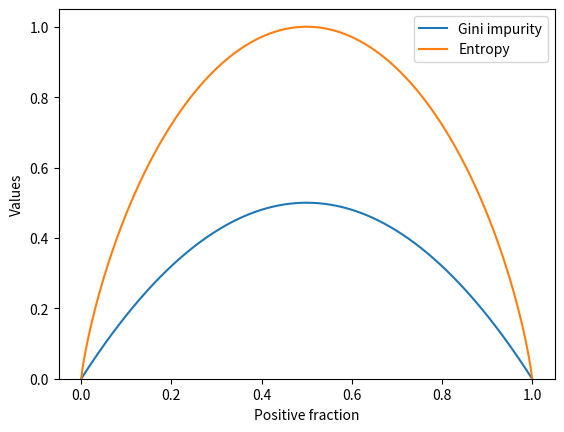

Write Python code to recreate this figure.
"""
@Description: The metrics for measuring a split
[redacted]
[redacted]
@CreatedTime: 2023-05-28 15:36:19
"""

# In binary cases, Gini Impurity, under different values of the positive class fraction,
# can be visualized by the following code blocks:
import matplotlib.pyplot as plt
import numpy as np

pos_fraction = np.linspace(0, 1, 1000)
gini = 1 - pos_fraction**2 - (1 - pos_fraction)**2
plt.plot(pos_fraction, gini, label='Gini impurity')
plt.ylim(0, 1.05)
plt.xlabel('Positive fraction')


def gini_impurity(labels):
    if not labels:
        return 0
    counts = np.unique(labels, return_counts=True)[1]
    fractions = counts / float(len(labels))
    return 1 - np.sum(fractions ** 2)


pos_fraction = np.linspace(0.00001, .99999, 1000)
ent = -pos_fraction * np.log2(pos_fraction) - \
    (1 - pos_fraction) * np.log2(1 - pos_fraction)

plt.plot(pos_fraction, ent, label='Entropy')
plt.ylabel('Values')
plt.legend()


def entropy(labels):
    if not labels:
        return 0
    counts = np.unique(labels, return_counts=True)[1]
    fractions = counts / len(labels)
    return -np.sum(fractions * np.log2(fractions))


criterion_function = {'gini': gini_impurity,
                      'entropy': entropy}


def weighted_impurity(groups, criterion: str = 'gini'):
    total = sum(len(group) for group in groups)
    weighted_sum = 0.0
    for group in groups:
        weighted_sum += len(group) / float(total) * \
            criterion_function[criterion](group)
    return weighted_sum
